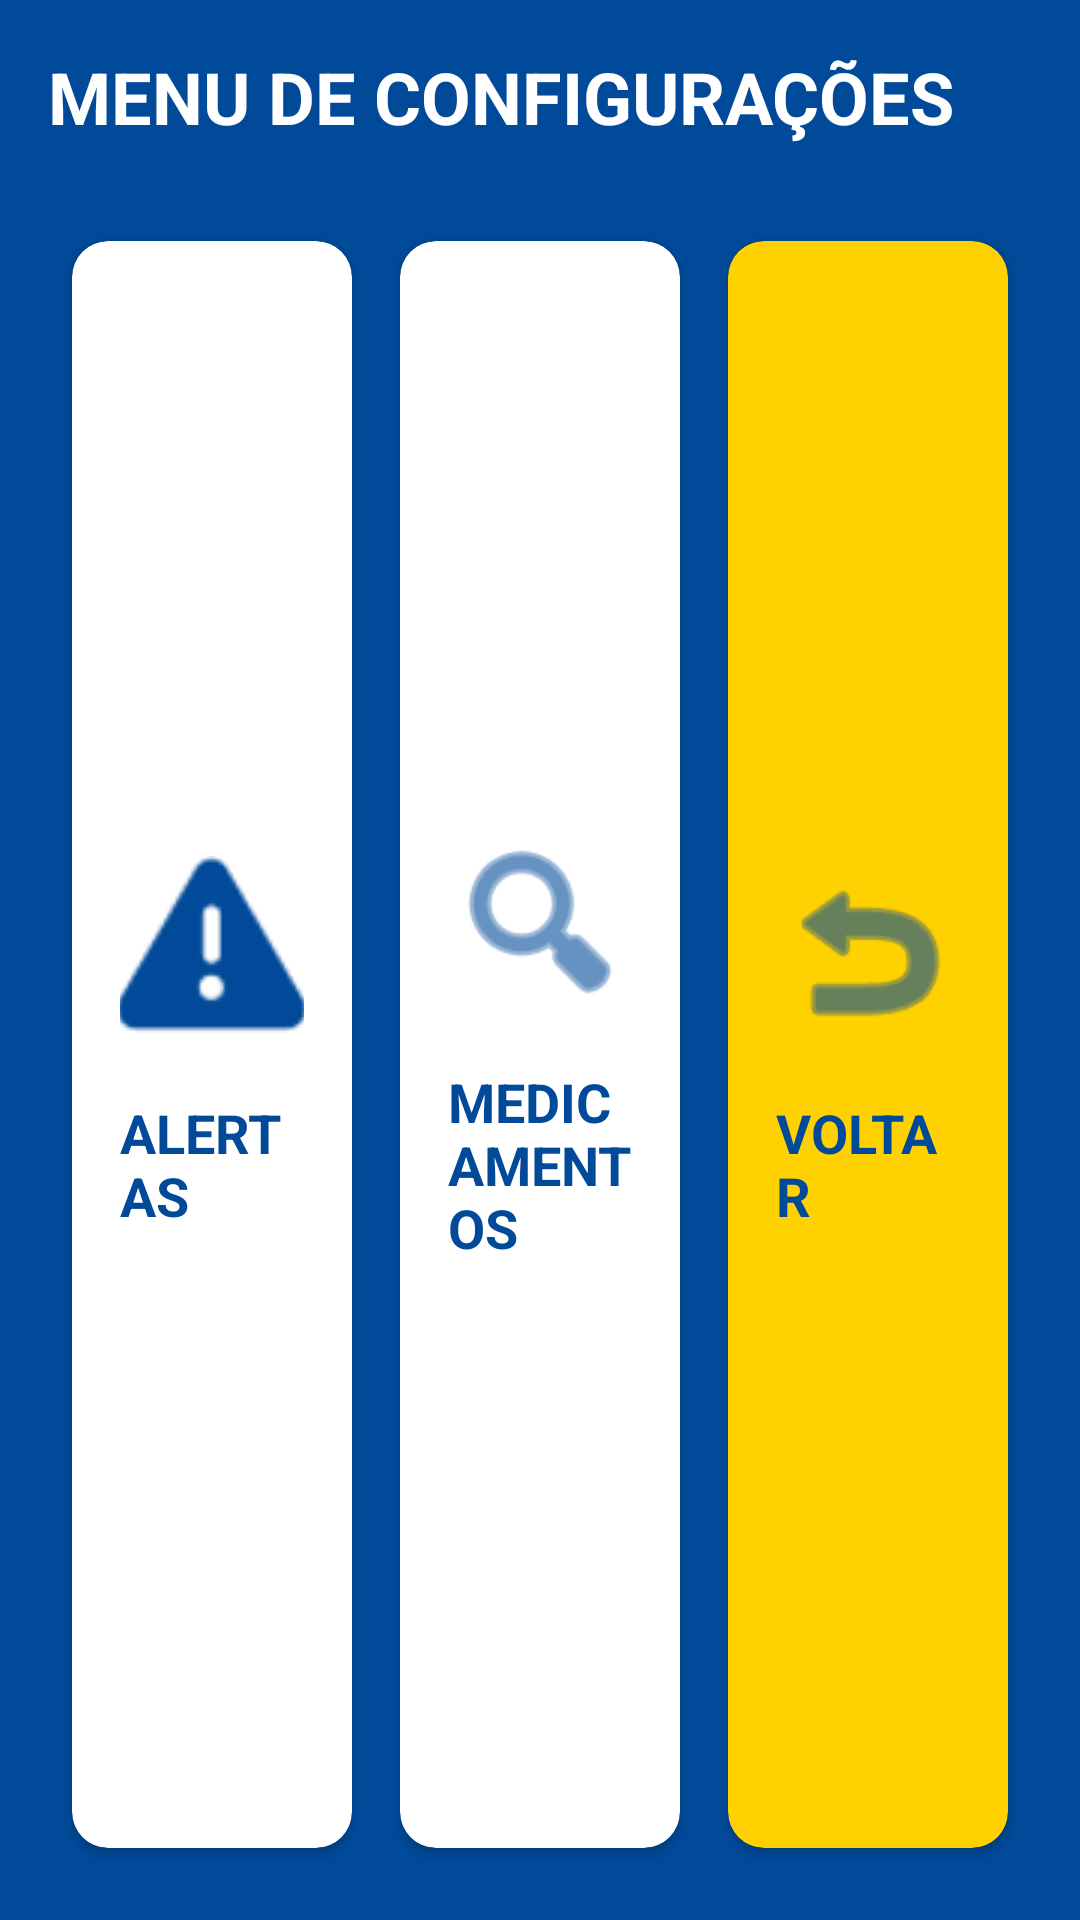

Produce the Android XML layout that renders to this screen, including the resource entries it uses.
<!-- AndroidManifest.xml: application theme Theme.SimuladorBombaInfusao -->
<!-- res/layout/activity_menu.xml -->
<?xml version="1.0" encoding="utf-8"?>
<androidx.constraintlayout.widget.ConstraintLayout xmlns:android="http://schemas.android.com/apk/res/android"
    xmlns:app="http://schemas.android.com/apk/res-auto"
    android:layout_width="match_parent"
    android:layout_height="match_parent"
    android:background="@color/lifemed_blue_dark"
    android:padding="16dp">

    <TextView
        android:id="@+id/tvMenuTitle"
        android:layout_width="wrap_content"
        android:layout_height="wrap_content"
        android:text="MENU DE CONFIGURAÇÕES"
        android:textColor="@color/white"
        android:textSize="24sp"
        android:textStyle="bold"
        app:layout_constraintStart_toStartOf="parent"
        app:layout_constraintTop_toTopOf="parent" />

    <LinearLayout
        android:layout_width="0dp"
        android:layout_height="0dp"
        android:layout_marginTop="24dp"
        android:orientation="horizontal"
        app:layout_constraintBottom_toBottomOf="parent"
        app:layout_constraintEnd_toEndOf="parent"
        app:layout_constraintStart_toStartOf="parent"
        app:layout_constraintTop_toBottomOf="@id/tvMenuTitle">

        
        <androidx.cardview.widget.CardView
            android:id="@+id/cardAlerts"
            android:layout_width="0dp"
            android:layout_height="match_parent"
            android:layout_margin="8dp"
            android:layout_weight="1"
            app:cardBackgroundColor="@color/white"
            app:cardCornerRadius="12dp">

            <LinearLayout
                android:layout_width="match_parent"
                android:layout_height="match_parent"
                android:gravity="center"
                android:orientation="vertical"
                android:padding="16dp">

                <ImageView
                    android:layout_width="64dp"
                    android:layout_height="64dp"
                    android:src="@android:drawable/ic_dialog_alert"
                    app:tint="@color/lifemed_blue_dark" />

                <TextView
                    android:layout_width="wrap_content"
                    android:layout_height="wrap_content"
                    android:layout_marginTop="16dp"
                    android:text="ALERTAS"
                    android:textColor="@color/lifemed_blue_dark"
                    android:textSize="18sp"
                    android:textStyle="bold" />
            </LinearLayout>
        </androidx.cardview.widget.CardView>

        
        <androidx.cardview.widget.CardView
            android:id="@+id/cardDrugs"
            android:layout_width="0dp"
            android:layout_height="match_parent"
            android:layout_margin="8dp"
            android:layout_weight="1"
            app:cardBackgroundColor="@color/white"
            app:cardCornerRadius="12dp">

            <LinearLayout
                android:layout_width="match_parent"
                android:layout_height="match_parent"
                android:gravity="center"
                android:orientation="vertical"
                android:padding="16dp">

                <ImageView
                    android:layout_width="64dp"
                    android:layout_height="64dp"
                    android:src="@android:drawable/ic_menu_search"
                    app:tint="@color/lifemed_blue_dark" />

                <TextView
                    android:layout_width="wrap_content"
                    android:layout_height="wrap_content"
                    android:layout_marginTop="16dp"
                    android:text="MEDICAMENTOS"
                    android:textColor="@color/lifemed_blue_dark"
                    android:textSize="18sp"
                    android:textStyle="bold" />
            </LinearLayout>
        </androidx.cardview.widget.CardView>

        
        <androidx.cardview.widget.CardView
            android:id="@+id/cardBack"
            android:layout_width="0dp"
            android:layout_height="match_parent"
            android:layout_margin="8dp"
            android:layout_weight="1"
            app:cardBackgroundColor="@color/lifemed_yellow"
            app:cardCornerRadius="12dp">

            <LinearLayout
                android:layout_width="match_parent"
                android:layout_height="match_parent"
                android:gravity="center"
                android:orientation="vertical"
                android:padding="16dp">

                <ImageView
                    android:layout_width="64dp"
                    android:layout_height="64dp"
                    android:src="@android:drawable/ic_menu_revert"
                    app:tint="@color/lifemed_blue_dark" />

                <TextView
                    android:layout_width="wrap_content"
                    android:layout_height="wrap_content"
                    android:layout_marginTop="16dp"
                    android:text="VOLTAR"
                    android:textColor="@color/lifemed_blue_dark"
                    android:textSize="18sp"
                    android:textStyle="bold" />
            </LinearLayout>
        </androidx.cardview.widget.CardView>

    </LinearLayout>

</androidx.constraintlayout.widget.ConstraintLayout>
<!-- resources referenced by this layout -->
<resources>
  <color name="lifemed_blue_dark">#004A99</color>
  <color name="lifemed_yellow">#FFD100</color>
  <color name="white">#FFFFFFFF</color>
  <style name="Theme.SimuladorBombaInfusao" parent="Theme.MaterialComponents.DayNight.DarkActionBar">
          
          <item name="colorPrimary">@color/purple_500</item>
          <item name="colorPrimaryVariant">@color/purple_700</item>
          <item name="colorOnPrimary">@color/white</item>
          
          <item name="colorSecondary">@color/teal_200</item>
          <item name="colorSecondaryVariant">@color/teal_700</item>
          <item name="colorOnSecondary">@color/black</item>
          
          <item name="android:statusBarColor">?attr/colorPrimaryVariant</item>
          
      </style>
  <color name="purple_500">#FF6200EE</color>
  <color name="purple_700">#FF3700B3</color>
  <color name="teal_200">#FF03DAC5</color>
  <color name="teal_700">#FF018786</color>
  <color name="black">#FF000000</color>
</resources>
